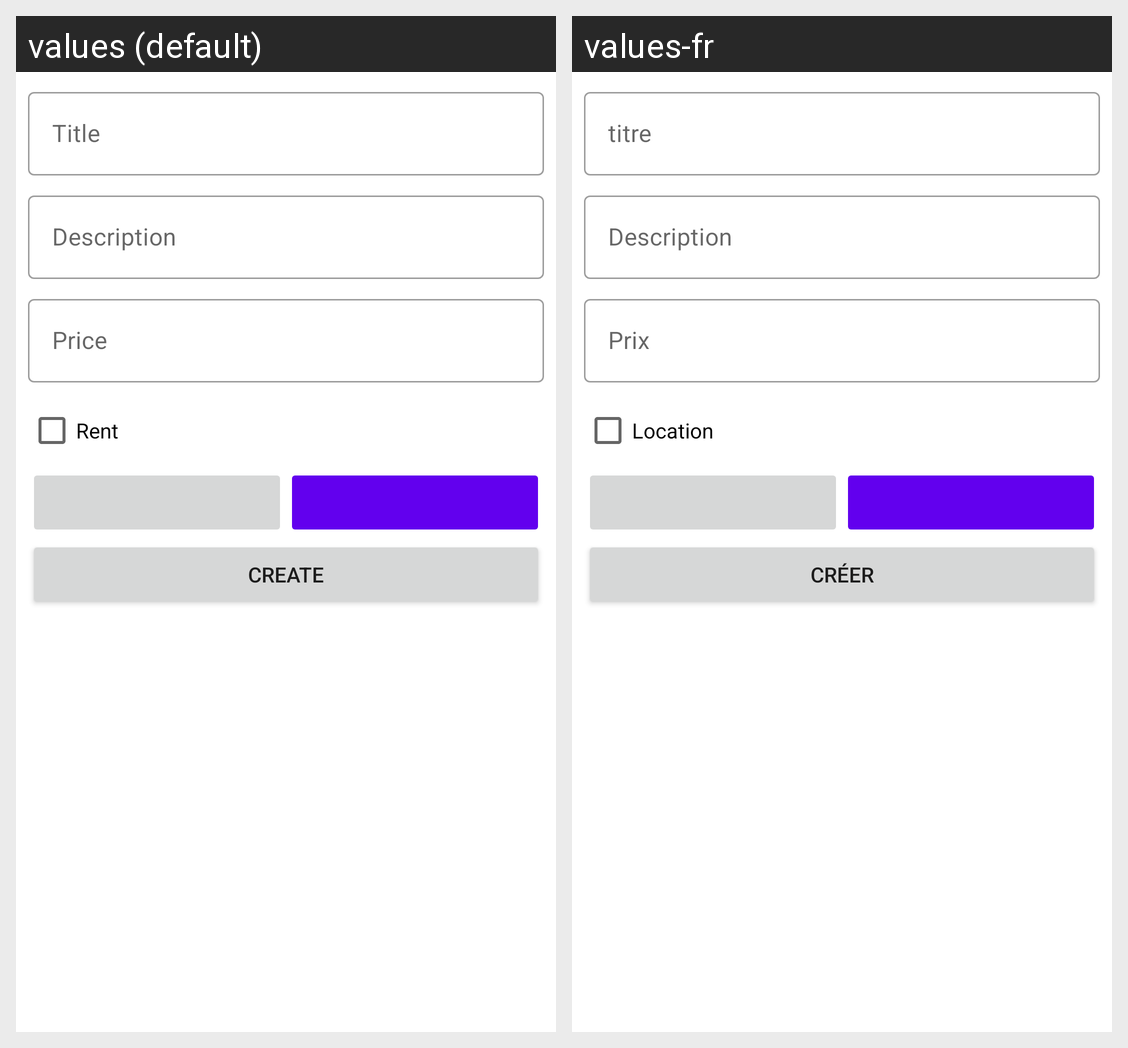

For this localized Android screen grid, give each drawn string resource with its value in every locale shown.
Android screen res/layout/fragment_create_annonce.xml rendered under 2 locales, left to right: values (default), values-fr. Device: Nexus 5 (rendered at 1080×1920; each locale shown at half size, 540×960, under a caption strip naming it); theme Theme.MeetingCar.
Strings drawn on this screen, with the default value and each locale's value (text and hints the layout hard-codes, and strings that could not be matched under every locale, appear in the picture but are not listed):

title
  values: Title
  values-fr: titre

description
  values: Description
  values-fr: Description

price
  values: Price
  values-fr: Prix

rent
  values: Rent
  values-fr: Location

create
  values: Create
  values-fr: Créer
